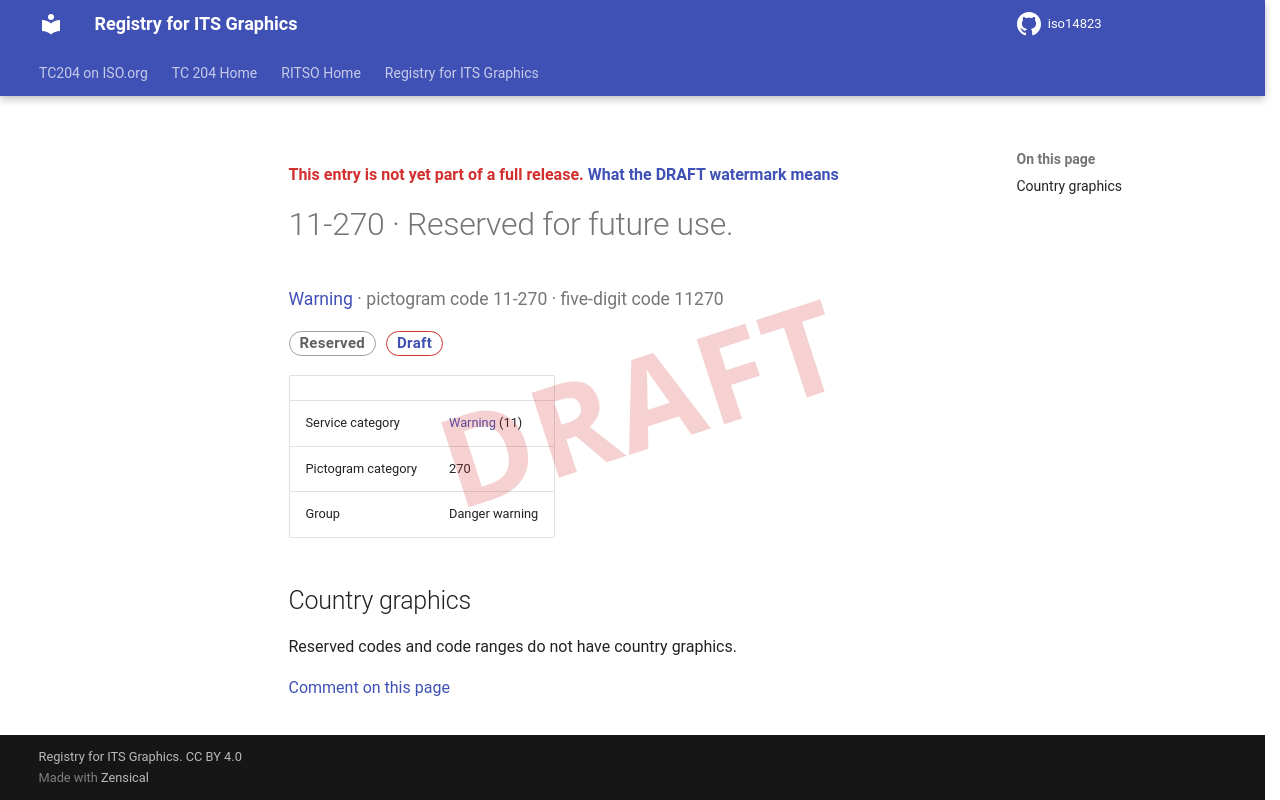

repository: k-vaughn/iso14823 · page: v0.1.0-alpha.1/signs/11-270/index.html · generator: mkdocs

<div class="draft4-watermark" aria-hidden="true"></div>

<p class="draft-note">This entry is not yet part of a full release. <a href="../#draft-watermark">What the DRAFT watermark means</a></p>

# 11-270 · Reserved for future use.

<p class="sign-kicker"><a href="../categories/11/">Warning</a> · pictogram code 11-270 · five-digit code 11270</p>
<p class="sign-chips"><span class="chip chip-reserved">Reserved</span> <a class="chip chip-draft" href="../#draft-watermark">Draft</a></p>
| | |
| --- | --- |
| Service category | <a href="../categories/11/">Warning</a> (11) |
| Pictogram category | 270 |
| Group | Danger warning |

## Country graphics

<p>Reserved codes and code ranges do not have country graphics.</p>

[Comment on this page](https://github.com/k-vaughn/iso14823/issues/new?template=page-feedback.yml&title=%5BPage+feedback%5D+11-270+%C2%B7+Reserved+for+future+use.&page-title=11-270+%C2%B7+Reserved+for+future+use.&page-path=signs%2F11-270.md)
